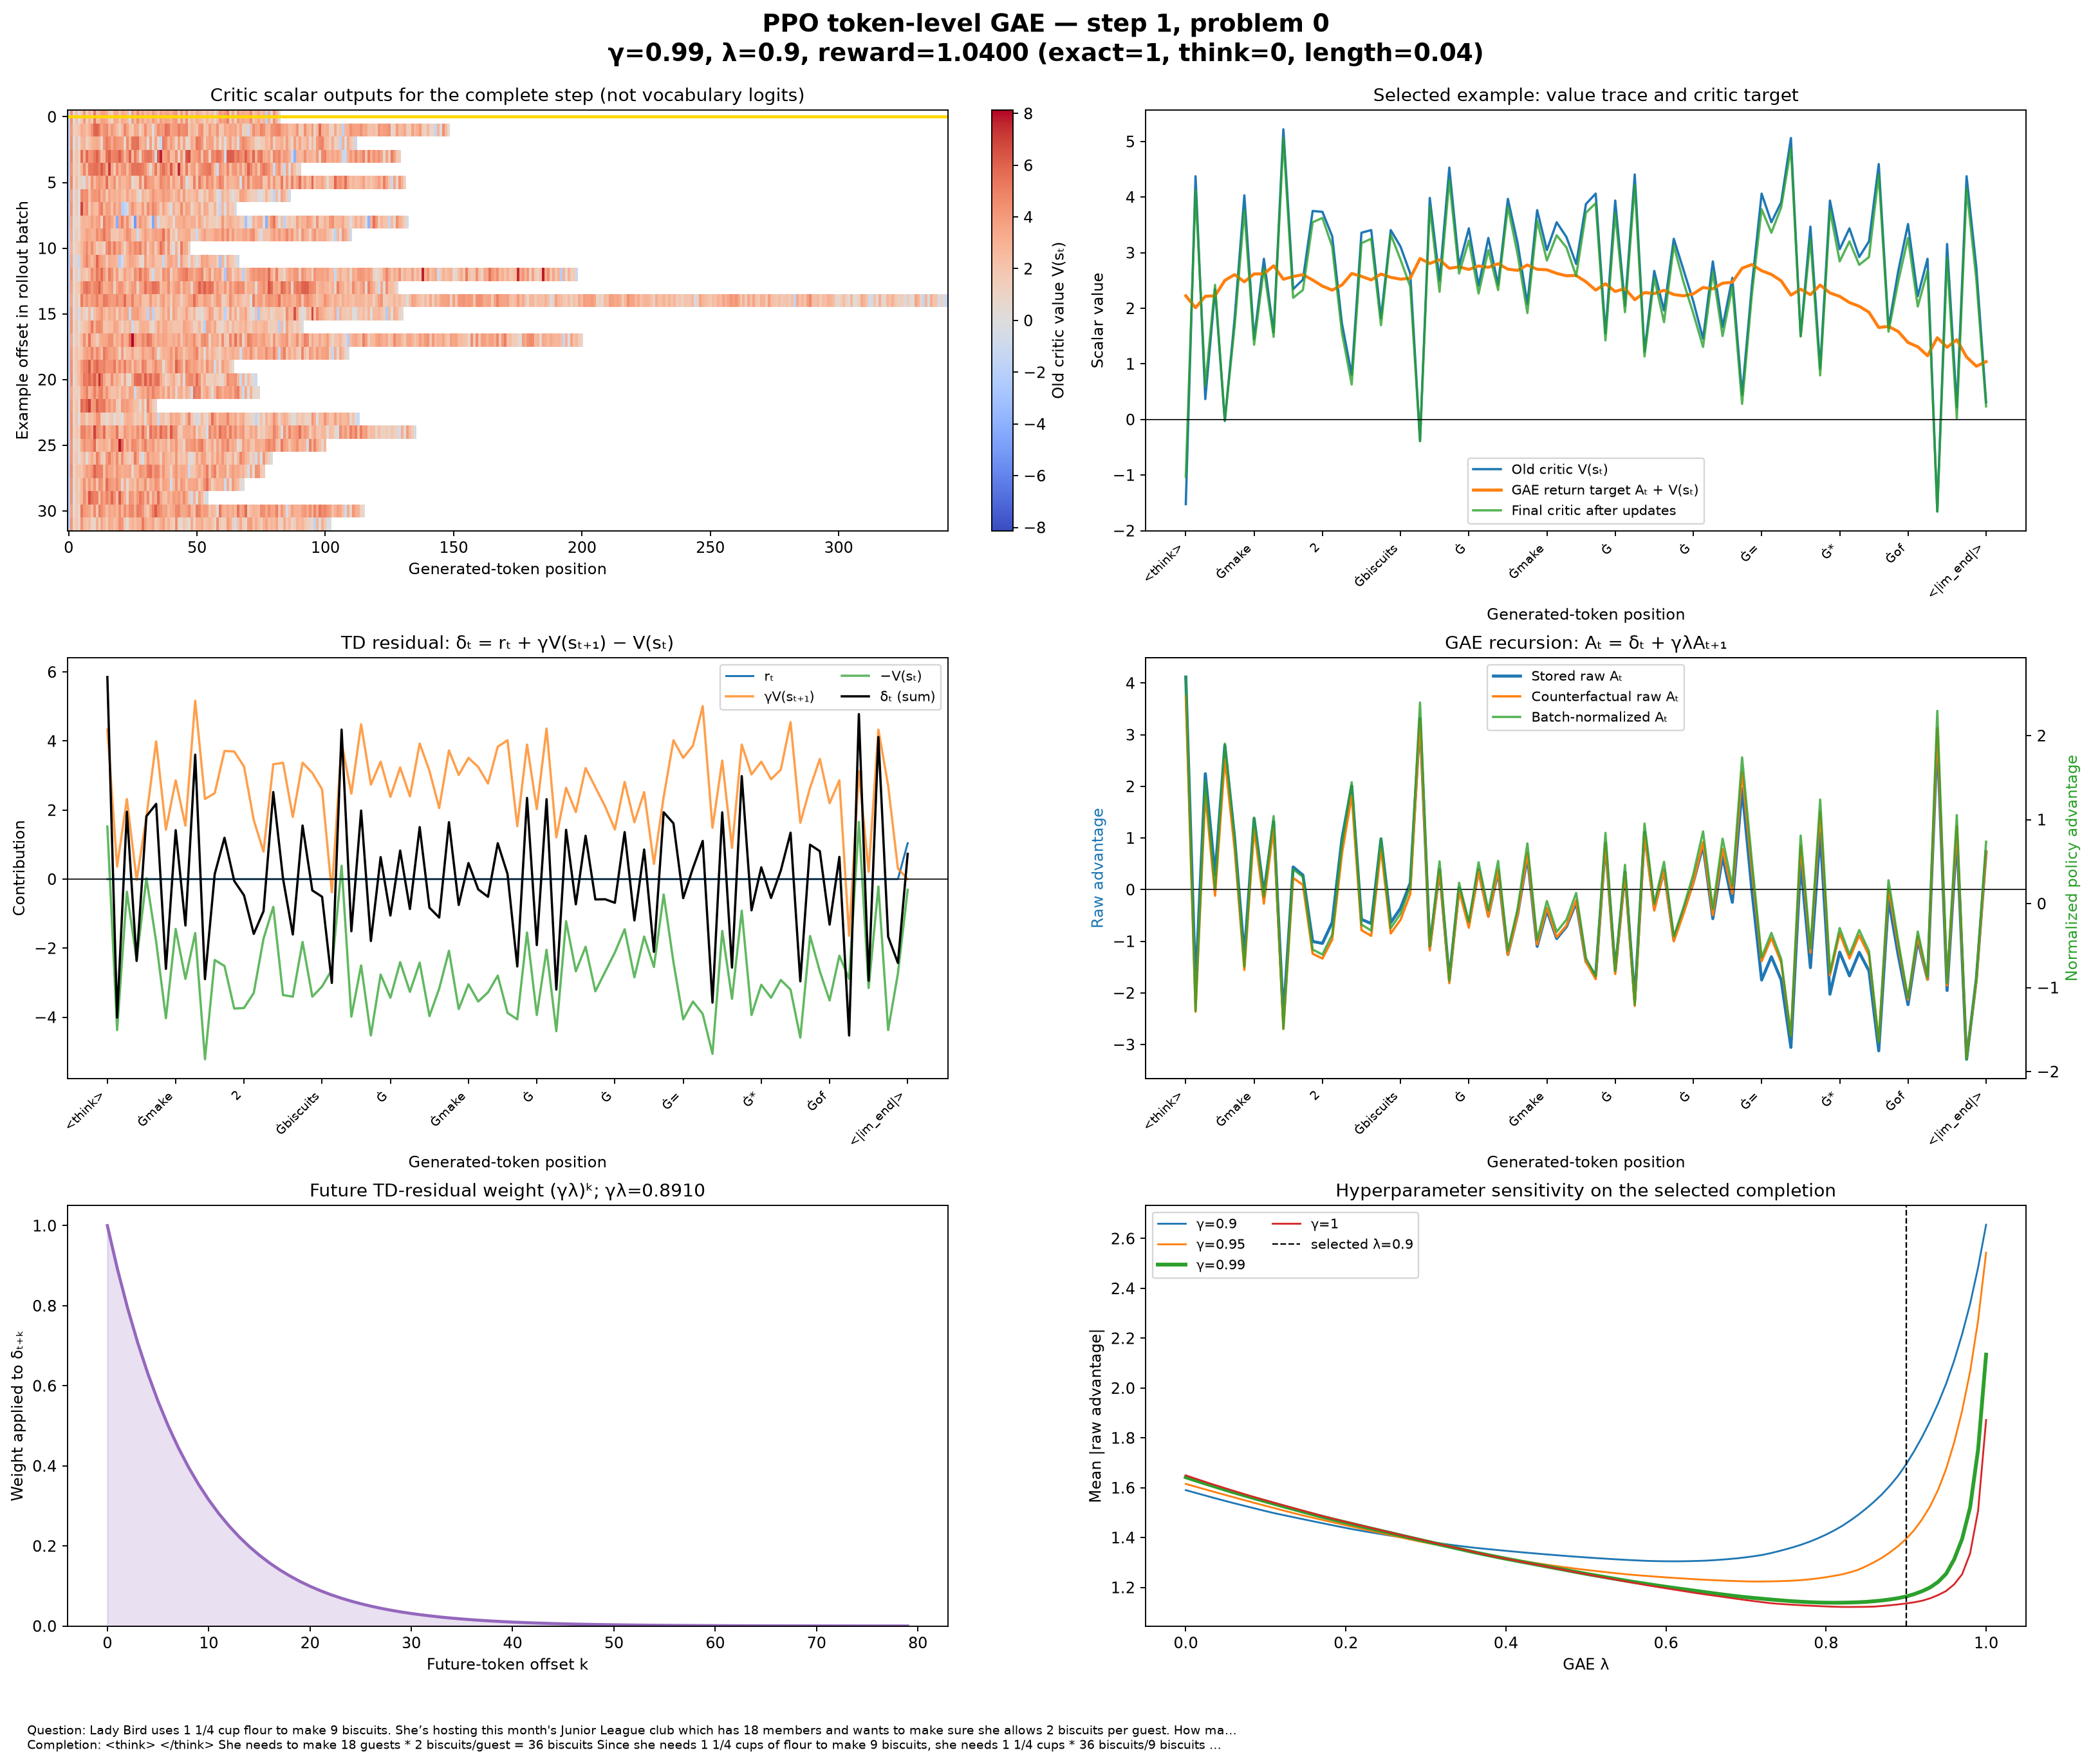

The file beside this chart, header and first rows:
token_position, token_id, token, token_reward, old_critic_value, next_critic_value, discounted_next_value, stored_delta, recomputed_delta, stored_raw_advantage, recomputed_raw_advantage, stored_normalized_advantage, recomputed_normalized_advantage, stored_return, recomputed_return, final_critic_value
0, 151667, <think>, -0.0, -1.523, 4.375, 4.331, 5.898, 5.855, 4.117, 3.747, 2.829, 2.697, 2.593, 2.224, -1.031
1, 271, ĊĊ, -0.0, 4.375, 0.3672, 0.3635, -4.008, -4.011, -1.875, -2.365, -0.9091, -1.277, 2.5, 2.01, 4.125
2, 151668, </think>, -0.0, 0.3672, 2.344, 2.32, 1.977, 1.953, 2.245, 1.848, 1.661, 1.462, 2.612, 2.215, 0.6055
3, 271, ĊĊ, -0.0, 2.344, -0.02698, -0.02671, -2.371, -2.37, 0.2822, -0.1183, 0.437, 0.1839, 2.626, 2.225, 2.422
4, 7941, She, -0.0, -0.02698, 1.812, 1.794, 1.839, 1.821, 2.793, 2.528, 2.003, 1.904, 2.766, 2.501, -0.01807
5, 3880, Ġneeds, -0.0, 1.812, 4.031, 3.991, 2.219, 2.178, 1.003, 0.7927, 0.8868, 0.7763, 2.816, 2.605, 1.672
6, 311, Ġto, -0.0, 4.031, 1.445, 1.431, -2.586, -2.6, -1.28, -1.555, -0.5373, -0.7503, 2.752, 2.476, 3.766
7, 1281, Ġmake, -0.0, 1.445, 2.891, 2.862, 1.445, 1.416, 1.375, 1.173, 1.119, 1.024, 2.82, 2.618, 1.344
8, 220, Ġ, -0.0, 2.891, 1.562, 1.547, -1.328, -1.344, -0.07382, -0.2732, 0.2149, 0.08326, 2.817, 2.617, 2.719
9, 16, 1, -0.0, 1.562, 5.219, 5.167, 3.656, 3.604, 1.32, 1.202, 1.085, 1.042, 2.883, 2.764, 1.484
10, 23, 8, -0.0, 5.219, 2.344, 2.32, -2.875, -2.898, -2.459, -2.696, -1.273, -1.492, 2.76, 2.522, 5.062
11, 14709, Ġguests, -0.0, 2.344, 2.516, 2.49, 0.1719, 0.1467, 0.438, 0.2267, 0.5342, 0.4083, 2.782, 2.57, 2.188
12, 353, Ġ*, -0.0, 2.516, 3.75, 3.712, 1.234, 1.197, 0.2802, 0.08979, 0.4357, 0.3192, 2.796, 2.605, 2.328
13, 220, Ġ, -0.0, 3.75, 3.734, 3.697, -0.01562, -0.05297, -1.004, -1.243, -0.3657, -0.547, 2.746, 2.507, 3.547
14, 17, 2, -0.0, 3.734, 3.297, 3.264, -0.4375, -0.4705, -1.041, -1.335, -0.3884, -0.6071, 2.694, 2.399, 3.625
15, 85976, Ġbiscuits, -0.0, 3.297, 1.727, 1.709, -1.57, -1.588, -0.6351, -0.9704, -0.1353, -0.37, 2.662, 2.326, 3.109
16, 4846, /g, -0.0, 1.727, 0.8047, 0.7966, -0.9219, -0.9299, 0.9844, 0.6927, 0.8751, 0.7112, 2.711, 2.419, 1.562
17, 3045, uest, -0.0, 0.8047, 3.359, 3.326, 2.555, 2.521, 2.007, 1.821, 1.513, 1.445, 2.811, 2.626, 0.6289
18, 284, Ġ=, -0.0, 3.359, 3.406, 3.372, 0.04688, 0.01281, -0.5769, -0.7856, -0.09898, -0.2499, 2.782, 2.574, 3.172
19, 220, Ġ, -0.0, 3.406, 1.82, 1.802, -1.586, -1.604, -0.6566, -0.8961, -0.1487, -0.3217, 2.75, 2.51, 3.25
20, 18, 3, -0.0, 1.82, 3.406, 3.372, 1.586, 1.552, 0.9782, 0.7947, 0.8712, 0.7775, 2.799, 2.615, 1.695
21, 21, 6, -0.0, 3.406, 3.109, 3.078, -0.2969, -0.328, -0.6397, -0.8498, -0.1381, -0.2917, 2.767, 2.556, 3.328
22, 85976, Ġbiscuits, -0.0, 3.109, 2.625, 2.599, -0.4844, -0.5106, -0.3609, -0.5857, 0.0358, -0.1199, 2.749, 2.524, 2.875
23, 198, Ċ, -0.0, 2.625, -0.3867, -0.3829, -3.012, -3.008, 0.13, -0.08425, 0.342, 0.2061, 2.755, 2.541, 2.391
24, 12549, Since, -0.0, -0.3867, 3.984, 3.945, 4.371, 4.331, 3.307, 3.281, 2.324, 2.394, 2.92, 2.895, -0.3906
25, 1340, Ġshe, -0.0, 3.984, 2.5, 2.475, -1.484, -1.509, -1.12, -1.178, -0.4378, -0.5053, 2.864, 2.806, 3.828
26, 3880, Ġneeds, -0.0, 2.5, 4.531, 4.486, 2.031, 1.986, 0.3836, 0.3714, 0.5002, 0.5024, 2.884, 2.871, 2.297
27, 220, Ġ, -0.0, 4.531, 2.766, 2.738, -1.766, -1.793, -1.734, -1.812, -0.8211, -0.9172, 2.797, 2.719, 4.312
28, 16, 1, -0.0, 2.766, 3.438, 3.403, 0.6719, 0.6375, 0.03285, -0.02104, 0.2814, 0.2472, 2.798, 2.745, 2.625
29, 220, Ġ, -0.0, 3.438, 2.406, 2.382, -1.031, -1.055, -0.6727, -0.7391, -0.1587, -0.2197, 2.765, 2.698, 3.219
30, 16, 1, -0.0, 2.406, 3.266, 3.233, 0.8594, 0.8267, 0.3775, 0.3549, 0.4964, 0.4916, 2.784, 2.761, 2.266
31, 14, /, -0.0, 3.266, 2.422, 2.398, -0.8438, -0.868, -0.5073, -0.5295, -0.05554, -0.08342, 2.758, 2.736, 3.047
32, 19, 4, -0.0, 2.422, 3.969, 3.929, 1.547, 1.507, 0.3542, 0.3798, 0.4819, 0.5078, 2.776, 2.802, 2.328
33, 25374, Ġcups, -0.0, 3.969, 3.172, 3.14, -0.7969, -0.8286, -1.255, -1.265, -0.5223, -0.5618, 2.713, 2.703, 3.828
34, 315, Ġof, -0.0, 3.172, 2.078, 2.057, -1.094, -1.115, -0.4827, -0.4901, -0.04022, -0.05778, 2.689, 2.682, 2.969
35, 19828, Ġflour, -0.0, 2.078, 3.766, 3.728, 1.688, 1.65, 0.6432, 0.7008, 0.6622, 0.7165, 2.721, 2.779, 1.914
36, 311, Ġto, -0.0, 3.766, 3.047, 3.016, -0.7188, -0.7492, -1.099, -1.065, -0.4249, -0.4316, 2.666, 2.701, 3.578
37, 1281, Ġmake, -0.0, 3.047, 3.547, 3.511, 0.5, 0.4645, -0.4006, -0.3545, 0.01104, 0.03035, 2.646, 2.692, 2.859
38, 220, Ġ, -0.0, 3.547, 3.281, 3.248, -0.2656, -0.2984, -0.9479, -0.9193, -0.3305, -0.3368, 2.599, 2.628, 3.312
39, 24, 9, -0.0, 3.281, 2.797, 2.769, -0.4844, -0.5123, -0.7182, -0.6968, -0.1872, -0.1922, 2.563, 2.584, 3.094
40, 85976, Ġbiscuits, -0.0, 2.797, 3.875, 3.836, 1.078, 1.039, -0.2462, -0.207, 0.1073, 0.1263, 2.551, 2.59, 2.578
41, 11, ,, -0.0, 3.875, 4.062, 4.022, 0.1875, 0.1469, -1.394, -1.399, -0.6087, -0.6486, 2.481, 2.476, 3.719
42, 1340, Ġshe, -0.0, 4.062, 1.547, 1.531, -2.516, -2.531, -1.665, -1.735, -0.7776, -0.8671, 2.398, 2.328, 3.891
43, 3880, Ġneeds, -0.0, 1.547, 3.938, 3.898, 2.391, 2.351, 0.8957, 0.8937, 0.8197, 0.8419, 2.443, 2.441, 1.422
44, 220, Ġ, -0.0, 3.938, 2.047, 2.026, -1.891, -1.911, -1.574, -1.636, -0.7208, -0.8027, 2.364, 2.302, 3.719
45, 16, 1, -0.0, 2.047, 4.406, 4.362, 2.359, 2.315, 0.3337, 0.3089, 0.4691, 0.4617, 2.381, 2.356, 1.93
46, 220, Ġ, -0.0, 4.406, 1.219, 1.207, -3.188, -3.2, -2.132, -2.252, -1.069, -1.203, 2.274, 2.154, 4.219
47, 16, 1, -0.0, 1.219, 2.672, 2.645, 1.453, 1.426, 1.111, 1.064, 0.9539, 0.9525, 2.329, 2.282, 1.133
48, 14, /, -0.0, 2.672, 1.961, 1.941, -0.7109, -0.7305, -0.3604, -0.407, 0.03607, -0.003783, 2.311, 2.265, 2.547
49, 19, 4, -0.0, 1.961, 3.25, 3.217, 1.289, 1.257, 0.369, 0.3631, 0.4911, 0.4969, 2.33, 2.324, 1.75
50, 25374, Ġcups, -0.0, 3.25, 2.688, 2.661, -0.5625, -0.5894, -0.9685, -1.003, -0.3433, -0.3911, 2.281, 2.247, 3.125
51, 353, Ġ*, -0.0, 2.688, 2.125, 2.104, -0.5625, -0.5838, -0.4274, -0.464, -0.005707, -0.04081, 2.26, 2.224, 2.469
52, 220, Ġ, -0.0, 2.125, 1.453, 1.439, -0.6719, -0.6864, 0.1422, 0.1344, 0.3496, 0.3483, 2.267, 2.259, 1.906
53, 18, 3, -0.0, 1.453, 2.844, 2.815, 1.391, 1.362, 0.8569, 0.9212, 0.7955, 0.8598, 2.31, 2.374, 1.305
54, 21, 6, -0.0, 2.844, 1.664, 1.647, -1.18, -1.196, -0.5618, -0.4949, -0.08954, -0.0609, 2.282, 2.349, 2.656
55, 85976, Ġbiscuits, -0.0, 1.664, 2.547, 2.521, 0.8828, 0.8573, 0.6504, 0.7872, 0.6667, 0.7727, 2.315, 2.451, 1.5
56, 14, /, -0.0, 2.547, 0.4453, 0.4409, -2.102, -2.106, -0.2446, -0.07869, 0.1083, 0.2097, 2.302, 2.468, 2.391
57, 24, 9, -0.0, 0.4453, 2.406, 2.382, 1.961, 1.937, 1.955, 2.275, 1.48, 1.74, 2.4, 2.721, 0.2793
58, 85976, Ġbiscuits, -0.0, 2.406, 4.062, 4.022, 1.656, 1.616, -0.006573, 0.3799, 0.2568, 0.5078, 2.4, 2.786, 2.25
59, 284, Ġ=, -0.0, 4.062, 3.547, 3.511, -0.5156, -0.5511, -1.75, -1.387, -0.831, -0.6409, 2.312, 2.676, 3.781
... 23 more rows
